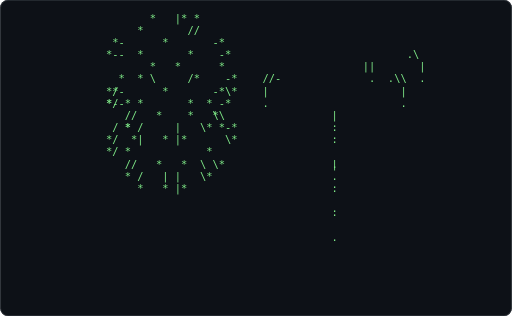
t = 0.00 s
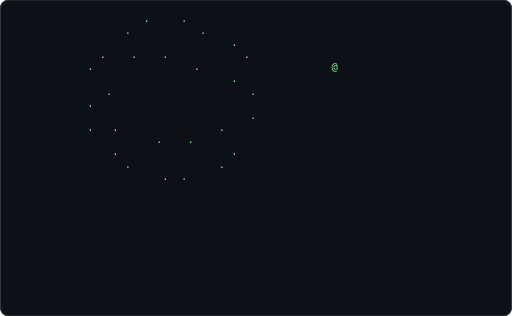
t = 0.61 s
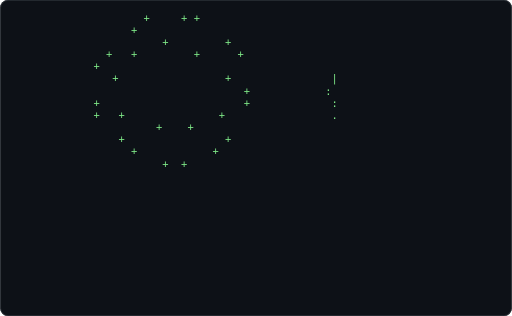
t = 1.21 s
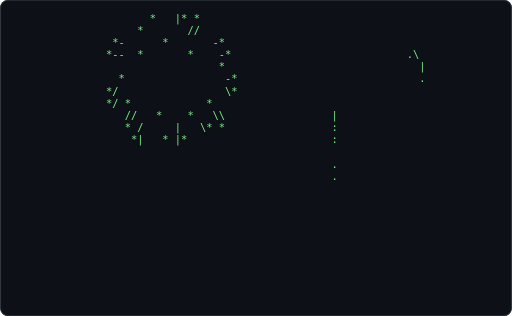
t = 1.82 s
t = 2.43 s: frame unchanged from t = 0.61 s, image omitted
t = 3.04 s: frame unchanged from t = 1.21 s, image omitted

The animated SVG that drew these frames (rendered in a browser with its animation timeline set to each time). Animation: 1 CSS @keyframes rule; one cycle of 3.64 s, repeats indefinitely.

<svg xmlns="http://www.w3.org/2000/svg" width="680" height="420" viewBox="0 0 680 420" role="img" aria-label="Terminal playing an ASCII animation of fireworks">
<style>.f{opacity:0;animation:blink 1.860s steps(1,end) infinite}.f:first-of-type{opacity:1}@keyframes blink{0%{opacity:1}4.167%{opacity:0}100%{opacity:0}}@media (prefers-reduced-motion: reduce){.f{animation:none}.f:first-of-type{opacity:1}}text{font-family:ui-monospace,SFMono-Regular,'DejaVu Sans Mono',Menlo,Consolas,monospace;font-size:12px;white-space:pre}</style>
<rect width="680" height="420" rx="10" fill="#0d1117"/>
<rect x="0.5" y="0.5" width="679" height="419" rx="10" fill="none" stroke="#30363d"/>
<g transform="translate(73.94 16.00) scale(1.1548)">
<g class="f" style="animation-delay:-0.0000s">
<text x="0" y="11" fill="#7ee787" xml:space="preserve">
<tspan x="0" dy="0">                                                                </tspan>
<tspan x="0" dy="14">                                                                </tspan>
<tspan x="0" dy="14">                                                                </tspan>
<tspan x="0" dy="14">                                                                </tspan>
<tspan x="0" dy="14">               *   *                             ||             </tspan>
<tspan x="0" dy="14">             * \     /*          //-              .  .\\        </tspan>
<tspan x="0" dy="14">         *-      *       -*      |                     |        </tspan>
<tspan x="0" dy="14">        *--  *       *    -*     .                     .        </tspan>
<tspan x="0" dy="14">                         *                                      </tspan>
<tspan x="0" dy="14">         / *               -*                                   </tspan>
<tspan x="0" dy="14">        */                 \*                                   </tspan>
<tspan x="0" dy="14">        */ *            *                                       </tspan>
<tspan x="0" dy="14">           //   *   *  \ \*                 |                   </tspan>
<tspan x="0" dy="14">           * /   | |   \*                                       </tspan>
<tspan x="0" dy="14">             *   * |*                       :                   </tspan>
<tspan x="0" dy="14">                                                                </tspan>
<tspan x="0" dy="14">                                            :                   </tspan>
<tspan x="0" dy="14">                                                                </tspan>
<tspan x="0" dy="14">                                            .                   </tspan>
<tspan x="0" dy="14">                                                                </tspan>
<tspan x="0" dy="14">                                                                </tspan>
<tspan x="0" dy="14">                                                                </tspan>
<tspan x="0" dy="14">                                                                </tspan>
<tspan x="0" dy="14">                                                                </tspan>
</text></g>
<g class="f" style="animation-delay:-0.0775s">
<text x="0" y="11" fill="#7ee787" xml:space="preserve">
<tspan x="0" dy="0">               *   |* *                                         </tspan>
<tspan x="0" dy="14">             *       //                                         </tspan>
<tspan x="0" dy="14">         *-      *       -*                                     </tspan>
<tspan x="0" dy="14">        *--  *       *    -*                            .\      </tspan>
<tspan x="0" dy="14">                          *                               |     </tspan>
<tspan x="0" dy="14">          *                -*                             .     </tspan>
<tspan x="0" dy="14">        */                 \*                                   </tspan>
<tspan x="0" dy="14">        */ *            *                                       </tspan>
<tspan x="0" dy="14">           //   *    *   \\                 |                   </tspan>
<tspan x="0" dy="14">           * /     |   \* *                 :                   </tspan>
<tspan x="0" dy="14">            *|   * |*                       :                   </tspan>
<tspan x="0" dy="14">                                                                </tspan>
<tspan x="0" dy="14">                                            .                   </tspan>
<tspan x="0" dy="14">                                            .                   </tspan>
<tspan x="0" dy="14">                                                                </tspan>
<tspan x="0" dy="14">                                                                </tspan>
<tspan x="0" dy="14">                                                                </tspan>
<tspan x="0" dy="14">                                                                </tspan>
<tspan x="0" dy="14">                                                                </tspan>
<tspan x="0" dy="14">                                                                </tspan>
<tspan x="0" dy="14"> </tspan>
<tspan x="0" dy="14"> </tspan>
<tspan x="0" dy="14"> </tspan>
<tspan x="0" dy="14"> </tspan>
</text></g>
<g class="f" style="animation-delay:-0.1550s">
<text x="0" y="11" fill="#7ee787" xml:space="preserve">
<tspan x="0" dy="0">                                            |                   </tspan>
<tspan x="0" dy="14">               *   |* *                     |    ||             </tspan>
<tspan x="0" dy="14">            *\       //                     .     .             </tspan>
<tspan x="0" dy="14">         *-      *       -*                                     </tspan>
<tspan x="0" dy="14">        *-   *       *    -*                                    </tspan>
<tspan x="0" dy="14">                          *                                     </tspan>
<tspan x="0" dy="14">          *                -*                                   </tspan>
<tspan x="0" dy="14">       */                  \*                                   </tspan>
<tspan x="0" dy="14">        */               *                  |                   </tspan>
<tspan x="0" dy="14">           *    *    *   \\                 :                   </tspan>
<tspan x="0" dy="14">           * /          \ *                                     </tspan>
<tspan x="0" dy="14">            *|   |  |   *                   :                   </tspan>
<tspan x="0" dy="14">                 *  *                       .                   </tspan>
<tspan x="0" dy="14">                                                                </tspan>
<tspan x="0" dy="14">                                                                </tspan>
<tspan x="0" dy="14">                                                                </tspan>
<tspan x="0" dy="14">                                                                </tspan>
<tspan x="0" dy="14">                                                                </tspan>
<tspan x="0" dy="14">                                                                </tspan>
<tspan x="0" dy="14">                                                                </tspan>
<tspan x="0" dy="14">                                                                </tspan>
<tspan x="0" dy="14"> </tspan>
<tspan x="0" dy="14"> </tspan>
<tspan x="0" dy="14"> </tspan>
</text></g>
<g class="f" style="animation-delay:-0.2326s">
<text x="0" y="11" fill="#7ee787" xml:space="preserve">
<tspan x="0" dy="0">                                            |                   </tspan>
<tspan x="0" dy="14">              *\   |* *                     |                   </tspan>
<tspan x="0" dy="14">            *\        /                     .                   </tspan>
<tspan x="0" dy="14">         *-      *       -*                                     </tspan>
<tspan x="0" dy="14">        -    *       *     -*                                   </tspan>
<tspan x="0" dy="14">       *-                 *                                     </tspan>
<tspan x="0" dy="14">          *                 \*                                  </tspan>
<tspan x="0" dy="14">       */                   \                                   </tspan>
<tspan x="0" dy="14">       */                *  \*              |                   </tspan>
<tspan x="0" dy="14">           *    *        \\                                     </tspan>
<tspan x="0" dy="14">          */         *  \ *                 :                   </tspan>
<tspan x="0" dy="14">            *|   |  |   \*                  :                   </tspan>
<tspan x="0" dy="14">                 *  *                                           </tspan>
<tspan x="0" dy="14">                                            .                   </tspan>
<tspan x="0" dy="14">                                                                </tspan>
<tspan x="0" dy="14">                                                                </tspan>
<tspan x="0" dy="14">                                                                </tspan>
<tspan x="0" dy="14">                                                                </tspan>
<tspan x="0" dy="14">                                                                </tspan>
<tspan x="0" dy="14">                                                                </tspan>
<tspan x="0" dy="14">                                                                </tspan>
<tspan x="0" dy="14"> </tspan>
<tspan x="0" dy="14"> </tspan>
<tspan x="0" dy="14"> </tspan>
</text></g>
<g class="f" style="animation-delay:-0.3101s">
<text x="0" y="11" fill="#7ee787" xml:space="preserve">
<tspan x="0" dy="0">              *\    * *               |.                        </tspan>
<tspan x="0" dy="14">            *\        /               .               \\        </tspan>
<tspan x="0" dy="14">         *       *        *                            |        </tspan>
<tspan x="0" dy="14">        -    *       *     -*                          .        </tspan>
<tspan x="0" dy="14">       *-                 *                                     </tspan>
<tspan x="0" dy="14">          *                 \*                                  </tspan>
<tspan x="0" dy="14">       */                   \                                   </tspan>
<tspan x="0" dy="14">       */                *  \*              |                   </tspan>
<tspan x="0" dy="14">           *    *         \                 :                   </tspan>
<tspan x="0" dy="14">          //         *  \ *                                     </tspan>
<tspan x="0" dy="14">          * *|   |  |   \*                  .                   </tspan>
<tspan x="0" dy="14">                 *  *                       .                   </tspan>
<tspan x="0" dy="14">                                                                </tspan>
<tspan x="0" dy="14">                                                                </tspan>
<tspan x="0" dy="14">                                                                </tspan>
<tspan x="0" dy="14">                                                                </tspan>
<tspan x="0" dy="14">                                                                </tspan>
<tspan x="0" dy="14">                                                                </tspan>
<tspan x="0" dy="14">                                                                </tspan>
<tspan x="0" dy="14">                                                                </tspan>
<tspan x="0" dy="14"> </tspan>
<tspan x="0" dy="14"> </tspan>
<tspan x="0" dy="14"> </tspan>
<tspan x="0" dy="14"> </tspan>
</text></g>
<g class="f" style="animation-delay:-0.3876s">
<text x="0" y="11" fill="#7ee787" xml:space="preserve">
<tspan x="0" dy="0">              +\    + +                                         </tspan>
<tspan x="0" dy="14">            +\                                                  </tspan>
<tspan x="0" dy="14">        +-       +        -+                                    </tspan>
<tspan x="0" dy="14">        -    +       +     -+  .                                </tspan>
<tspan x="0" dy="14">       +-                 +   |/                                </tspan>
<tspan x="0" dy="14">          +                 \+|                                 </tspan>
<tspan x="0" dy="14">       +                    \.              |                   </tspan>
<tspan x="0" dy="14">       //                +  \+              :                   </tspan>
<tspan x="0" dy="14">       +  +     +                                               </tspan>
<tspan x="0" dy="14">          //         +    \+                :                   </tspan>
<tspan x="0" dy="14">          + |    |  |   \+                  .                   </tspan>
<tspan x="0" dy="14">            +    +  +                                           </tspan>
<tspan x="0" dy="14">                                                                </tspan>
<tspan x="0" dy="14">                                                                </tspan>
<tspan x="0" dy="14">                                                                </tspan>
<tspan x="0" dy="14">                                                                </tspan>
<tspan x="0" dy="14">                                                                </tspan>
<tspan x="0" dy="14">                                                                </tspan>
<tspan x="0" dy="14">                                                                </tspan>
<tspan x="0" dy="14">                                                                </tspan>
<tspan x="0" dy="14"> </tspan>
<tspan x="0" dy="14"> </tspan>
<tspan x="0" dy="14"> </tspan>
<tspan x="0" dy="14"> </tspan>
</text></g>
<g class="f" style="animation-delay:-0.4651s">
<text x="0" y="11" fill="#7ee787" xml:space="preserve">
<tspan x="0" dy="0">              +     + +                                         </tspan>
<tspan x="0" dy="14">            +                                                   </tspan>
<tspan x="0" dy="14">        +        +         +                                    </tspan>
<tspan x="0" dy="14">             +       +      +                                   </tspan>
<tspan x="0" dy="14">       +                   +                                    </tspan>
<tspan x="0" dy="14">         +                                                      </tspan>
<tspan x="0" dy="14">      +                      +              |                   </tspan>
<tspan x="0" dy="14">                         +   +              :                   </tspan>
<tspan x="0" dy="14">       +  +     +                           :                   </tspan>
<tspan x="0" dy="14">                     +     +                                    </tspan>
<tspan x="0" dy="14">          +              +                  .                   </tspan>
<tspan x="0" dy="14">            +    +  +                                           </tspan>
<tspan x="0" dy="14">                                                                </tspan>
<tspan x="0" dy="14">                                                                </tspan>
<tspan x="0" dy="14">                                                                </tspan>
<tspan x="0" dy="14">                                                                </tspan>
<tspan x="0" dy="14">                                                                </tspan>
<tspan x="0" dy="14">                                                                </tspan>
<tspan x="0" dy="14">                                                                </tspan>
<tspan x="0" dy="14">                                                                </tspan>
<tspan x="0" dy="14"> </tspan>
<tspan x="0" dy="14"> </tspan>
<tspan x="0" dy="14"> </tspan>
<tspan x="0" dy="14"> </tspan>
</text></g>
<g class="f" style="animation-delay:-0.5426s">
<text x="0" y="11" fill="#7ee787" xml:space="preserve">
<tspan x="0" dy="0">              +     + +                                         </tspan>
<tspan x="0" dy="14">            +                                                   </tspan>
<tspan x="0" dy="14">                 +         +                                    </tspan>
<tspan x="0" dy="14">        +   +        +       +                                  </tspan>
<tspan x="0" dy="14">       +                                                        </tspan>
<tspan x="0" dy="14">         +                 +                                    </tspan>
<tspan x="0" dy="14">      +                       +            :|                   </tspan>
<tspan x="0" dy="14">                              +             :                   </tspan>
<tspan x="0" dy="14">      +   +              +                                      </tspan>
<tspan x="0" dy="14">                +    +     +                .                   </tspan>
<tspan x="0" dy="14">          +              +                                      </tspan>
<tspan x="0" dy="14">            +       +                                           </tspan>
<tspan x="0" dy="14">                 +                                              </tspan>
<tspan x="0" dy="14">                                                                </tspan>
<tspan x="0" dy="14">                                                                </tspan>
<tspan x="0" dy="14">                                                                </tspan>
<tspan x="0" dy="14">                                                                </tspan>
<tspan x="0" dy="14">                                                                </tspan>
<tspan x="0" dy="14">                                                                </tspan>
<tspan x="0" dy="14">                                                                </tspan>
<tspan x="0" dy="14"> </tspan>
<tspan x="0" dy="14"> </tspan>
<tspan x="0" dy="14"> </tspan>
<tspan x="0" dy="14"> </tspan>
</text></g>
<g class="f" style="animation-delay:-0.6202s">
<text x="0" y="11" fill="#7ee787" xml:space="preserve">
<tspan x="0" dy="0">              +     + +                                         </tspan>
<tspan x="0" dy="14">            +                                                   </tspan>
<tspan x="0" dy="14">                 +         +                                    </tspan>
<tspan x="0" dy="14">        +   +        +       +                                  </tspan>
<tspan x="0" dy="14">      +                                                         </tspan>
<tspan x="0" dy="14">         +                 +                |                   </tspan>
<tspan x="0" dy="14">      +                       +             :                   </tspan>
<tspan x="0" dy="14">                              +            :                    </tspan>
<tspan x="0" dy="14">      +   +               +                 .                   </tspan>
<tspan x="0" dy="14">                +    +                                          </tspan>
<tspan x="0" dy="14">          +                +                                    </tspan>
<tspan x="0" dy="14">            +            +                                      </tspan>
<tspan x="0" dy="14">                 +  +                                           </tspan>
<tspan x="0" dy="14">                                                                </tspan>
<tspan x="0" dy="14">                                                                </tspan>
<tspan x="0" dy="14">                                                                </tspan>
<tspan x="0" dy="14">                                                                </tspan>
<tspan x="0" dy="14">                                                                </tspan>
<tspan x="0" dy="14">                                                                </tspan>
<tspan x="0" dy="14">                                                                </tspan>
<tspan x="0" dy="14"> </tspan>
<tspan x="0" dy="14"> </tspan>
<tspan x="0" dy="14"> </tspan>
<tspan x="0" dy="14"> </tspan>
</text></g>
<g class="f" style="animation-delay:-0.6977s">
<text x="0" y="11" fill="#7ee787" xml:space="preserve">
<tspan x="0" dy="0">              +     + +                                         </tspan>
<tspan x="0" dy="14">            +                                                   </tspan>
<tspan x="0" dy="14">                 +         +                                    </tspan>
<tspan x="0" dy="14">        +   +         +      +                                  </tspan>
<tspan x="0" dy="14">      +                                                         </tspan>
<tspan x="0" dy="14">         +                 +                |                   </tspan>
<tspan x="0" dy="14">                              +            :                    </tspan>
<tspan x="0" dy="14">      +                       +             :                   </tspan>
<tspan x="0" dy="14">      +   +               +                 .                   </tspan>
<tspan x="0" dy="14">                +    +                                          </tspan>
<tspan x="0" dy="14">          +                +                                    </tspan>
<tspan x="0" dy="14">            +            +                                      </tspan>
<tspan x="0" dy="14">                 +  +                                           </tspan>
<tspan x="0" dy="14">                                                                </tspan>
<tspan x="0" dy="14">                                                                </tspan>
<tspan x="0" dy="14">                                                                </tspan>
<tspan x="0" dy="14">                                                                </tspan>
<tspan x="0" dy="14">                                                                </tspan>
<tspan x="0" dy="14">                                                                </tspan>
<tspan x="0" dy="14">                                                                </tspan>
<tspan x="0" dy="14"> </tspan>
<tspan x="0" dy="14"> </tspan>
<tspan x="0" dy="14"> </tspan>
<tspan x="0" dy="14"> </tspan>
</text></g>
<g class="f" style="animation-delay:-0.7752s">
<text x="0" y="11" fill="#7ee787" xml:space="preserve">
<tspan x="0" dy="0">              +     + +                                         </tspan>
<tspan x="0" dy="14">            +                                                   </tspan>
<tspan x="0" dy="14">                 +         +                                    </tspan>
<tspan x="0" dy="14">        +   +         +      +                                  </tspan>
<tspan x="0" dy="14">      +                                                         </tspan>
<tspan x="0" dy="14">         +                 +               :|                   </tspan>
<tspan x="0" dy="14">                              +             :                   </tspan>
<tspan x="0" dy="14">      +                       +            .                    </tspan>
<tspan x="0" dy="14">      +                   +                 .                   </tspan>
<tspan x="0" dy="14">          +     +                                               </tspan>
<tspan x="0" dy="14">         +           +     +                                    </tspan>
<tspan x="0" dy="14">           +             +                                      </tspan>
<tspan x="0" dy="14">                 +  +                                           </tspan>
<tspan x="0" dy="14">                                                                </tspan>
<tspan x="0" dy="14">                                                                </tspan>
<tspan x="0" dy="14">                                                                </tspan>
<tspan x="0" dy="14">                                                                </tspan>
<tspan x="0" dy="14">                                                                </tspan>
<tspan x="0" dy="14">                                                                </tspan>
<tspan x="0" dy="14">                                                                </tspan>
<tspan x="0" dy="14"> </tspan>
<tspan x="0" dy="14"> </tspan>
<tspan x="0" dy="14"> </tspan>
<tspan x="0" dy="14"> </tspan>
</text></g>
<g class="f" style="animation-delay:-0.8527s">
<text x="0" y="11" fill="#7ee787" xml:space="preserve">
<tspan x="0" dy="0">              +     +  +                                        </tspan>
<tspan x="0" dy="14">            +                                                   </tspan>
<tspan x="0" dy="14">                 +         +                                    </tspan>
<tspan x="0" dy="14">       +    +         +      +                                  </tspan>
<tspan x="0" dy="14">      +                                                         </tspan>
<tspan x="0" dy="14">                           +                |                   </tspan>
<tspan x="0" dy="14">         +                    +            :                    </tspan>
<tspan x="0" dy="14">      +                       +             .                   </tspan>
<tspan x="0" dy="14">      +                   +                                     </tspan>
<tspan x="0" dy="14">          +     +                                               </tspan>
<tspan x="0" dy="14">                     +     +                                    </tspan>
<tspan x="0" dy="14">         +               +                                      </tspan>
<tspan x="0" dy="14">           +     +  +                                           </tspan>
<tspan x="0" dy="14">                                                                </tspan>
<tspan x="0" dy="14">                                                                </tspan>
<tspan x="0" dy="14">                                                                </tspan>
<tspan x="0" dy="14">                                                                </tspan>
<tspan x="0" dy="14">                                                                </tspan>
<tspan x="0" dy="14">                                                                </tspan>
<tspan x="0" dy="14">                                                                </tspan>
<tspan x="0" dy="14"> </tspan>
<tspan x="0" dy="14"> </tspan>
<tspan x="0" dy="14"> </tspan>
<tspan x="0" dy="14"> </tspan>
</text></g>
<g class="f" style="animation-delay:-0.9302s">
<text x="0" y="11" fill="#7ee787" xml:space="preserve">
<tspan x="0" dy="0">              +     +  +                                        </tspan>
<tspan x="0" dy="14">           +                                                    </tspan>
<tspan x="0" dy="14">                 +          +                                   </tspan>
<tspan x="0" dy="14">       +    +         +      +                                  </tspan>
<tspan x="0" dy="14">      +                                                         </tspan>
<tspan x="0" dy="14">                           +               :|                   </tspan>
<tspan x="0" dy="14">         +                    +             :                   </tspan>
<tspan x="0" dy="14">     +                                     .                    </tspan>
<tspan x="0" dy="14">      +                   +   +                                 </tspan>
<tspan x="0" dy="14">          +     +                                               </tspan>
<tspan x="0" dy="14">                     +      +                                   </tspan>
<tspan x="0" dy="14">         +                +                                     </tspan>
<tspan x="0" dy="14">           +     +  +                                           </tspan>
<tspan x="0" dy="14">                                                                </tspan>
<tspan x="0" dy="14">                                                                </tspan>
<tspan x="0" dy="14">                                                                </tspan>
<tspan x="0" dy="14">                                                                </tspan>
<tspan x="0" dy="14">                                                                </tspan>
<tspan x="0" dy="14">                                                                </tspan>
<tspan x="0" dy="14">                                                                </tspan>
<tspan x="0" dy="14"> </tspan>
<tspan x="0" dy="14"> </tspan>
<tspan x="0" dy="14"> </tspan>
<tspan x="0" dy="14"> </tspan>
</text></g>
<g class="f" style="animation-delay:-1.0078s">
<text x="0" y="11" fill="#7ee787" xml:space="preserve">
<tspan x="0" dy="0">              +     +  +                                        </tspan>
<tspan x="0" dy="14">           +                                                    </tspan>
<tspan x="0" dy="14">                 +          +                                   </tspan>
<tspan x="0" dy="14">       +    +         +      +                                  </tspan>
<tspan x="0" dy="14">      +                                                         </tspan>
<tspan x="0" dy="14">                           +               :|                   </tspan>
<tspan x="0" dy="14">         +                    +            .                    </tspan>
<tspan x="0" dy="14">     +                                      .                   </tspan>
<tspan x="0" dy="14">      +                   +   +                                 </tspan>
<tspan x="0" dy="14">          +     +                                               </tspan>
<tspan x="0" dy="14">                     +      +                                   </tspan>
<tspan x="0" dy="14">         +                +                                     </tspan>
<tspan x="0" dy="14">           +     +  +                                           </tspan>
<tspan x="0" dy="14">                                                                </tspan>
<tspan x="0" dy="14">                                                                </tspan>
<tspan x="0" dy="14">                                                                </tspan>
<tspan x="0" dy="14">                                                                </tspan>
<tspan x="0" dy="14">                                                                </tspan>
<tspan x="0" dy="14">                                                                </tspan>
<tspan x="0" dy="14">                                                                </tspan>
<tspan x="0" dy="14"> </tspan>
<tspan x="0" dy="14"> </tspan>
<tspan x="0" dy="14"> </tspan>
<tspan x="0" dy="14"> </tspan>
</text></g>
<g class="f" style="animation-delay:-1.0853s">
<text x="0" y="11" fill="#7ee787" xml:space="preserve">
<tspan x="0" dy="0">              +     +  +                                        </tspan>
<tspan x="0" dy="14">           +                                                    </tspan>
<tspan x="0" dy="14">                 +          +                                   </tspan>
<tspan x="0" dy="14">       +    +                +                                  </tspan>
<tspan x="0" dy="14">      +               +                     |                   </tspan>
<tspan x="0" dy="14">                            +              ::                   </tspan>
<tspan x="0" dy="14">         +                     +            .                   </tspan>
<tspan x="0" dy="14">     +                                                          </tspan>
<tspan x="0" dy="14">                          +    +                                </tspan>
<tspan x="0" dy="14">     +   +      +                                               </tspan>
<tspan x="0" dy="14">                     +      +                                   </tspan>
<tspan x="0" dy="14">         +                +                                     </tspan>
<tspan x="0" dy="14">           +                                                    </tspan>
<tspan x="0" dy="14">                 +  +                                           </tspan>
<tspan x="0" dy="14">                                                                </tspan>
<tspan x="0" dy="14">                                                                </tspan>
<tspan x="0" dy="14">                                                                </tspan>
<tspan x="0" dy="14">                                                                </tspan>
<tspan x="0" dy="14">                                                                </tspan>
<tspan x="0" dy="14">                                                                </tspan>
<tspan x="0" dy="14"> </tspan>
<tspan x="0" dy="14"> </tspan>
<tspan x="0" dy="14"> </tspan>
<tspan x="0" dy="14"> </tspan>
</text></g>
<g class="f" style="animation-delay:-1.1628s">
<text x="0" y="11" fill="#7ee787" xml:space="preserve">
<tspan x="0" dy="0">              .     .  .                                        </tspan>
<tspan x="0" dy="14">           .                                                    </tspan>
<tspan x="0" dy="14">                            .                                   </tspan>
<tspan x="0" dy="14">       .    .    .            .                                 </tspan>
<tspan x="0" dy="14">      .               .                     |                   </tspan>
<tspan x="0" dy="14">                            .              ::                   </tspan>
<tspan x="0" dy="14">         .                     .           .                    </tspan>
<tspan x="0" dy="14">     .                                                          </tspan>
<tspan x="0" dy="14">                          .    .                                </tspan>
<tspan x="0" dy="14">     .   .                                                      </tspan>
<tspan x="0" dy="14">                .    .      .                                   </tspan>
<tspan x="0" dy="14">         .                                                      </tspan>
<tspan x="0" dy="14">           .              .                                     </tspan>
<tspan x="0" dy="14">                 .  .                                           </tspan>
<tspan x="0" dy="14">                                                                </tspan>
<tspan x="0" dy="14">                                                                </tspan>
<tspan x="0" dy="14">                                                                </tspan>
<tspan x="0" dy="14">                                                                </tspan>
<tspan x="0" dy="14">                                                                </tspan>
<tspan x="0" dy="14">                                                                </tspan>
<tspan x="0" dy="14"> </tspan>
<tspan x="0" dy="14"> </tspan>
<tspan x="0" dy="14"> </tspan>
<tspan x="0" dy="14"> </tspan>
</text></g>
<g class="f" style="animation-delay:-1.2403s">
<text x="0" y="11" fill="#7ee787" xml:space="preserve">
<tspan x="0" dy="0">              .     .                                           </tspan>
<tspan x="0" dy="14">           .           .                                        </tspan>
<tspan x="0" dy="14">                            .                                   </tspan>
<tspan x="0" dy="14">       .    .    .            .                                 </tspan>
<tspan x="0" dy="14">     .                .                     @                   </tspan>
<tspan x="0" dy="14">                            .                                   </tspan>
<tspan x="0" dy="14">        .                      .                                </tspan>
<tspan x="0" dy="14">     .                                                          </tspan>
<tspan x="0" dy="14">                          .    .                                </tspan>
<tspan x="0" dy="14">     .   .                                                      </tspan>
<tspan x="0" dy="14">                .    .                                          </tspan>
<tspan x="0" dy="14">         .                  .                                   </tspan>
<tspan x="0" dy="14">           .              .                                     </tspan>
<tspan x="0" dy="14">                 .  .                                           </tspan>
<tspan x="0" dy="14">                                                                </tspan>
<tspan x="0" dy="14">                                                                </tspan>
<tspan x="0" dy="14">                                                                </tspan>
<tspan x="0" dy="14">                                                                </tspan>
<tspan x="0" dy="14">                                                                </tspan>
<tspan x="0" dy="14">                                                                </tspan>
<tspan x="0" dy="14"> </tspan>
<tspan x="0" dy="14"> </tspan>
<tspan x="0" dy="14"> </tspan>
<tspan x="0" dy="14"> </tspan>
</text></g>
<g class="f" style="animation-delay:-1.3178s">
<text x="0" y="11" fill="#7ee787" xml:space="preserve">
<tspan x="0" dy="0">              .     .                                           </tspan>
<tspan x="0" dy="14">           .           .                                        </tspan>
<tspan x="0" dy="14">                            .                                   </tspan>
<tspan x="0" dy="14">       .    .    .            .                                 </tspan>
<tspan x="0" dy="14">     .                .                     @                   </tspan>
<tspan x="0" dy="14">                            .                                   </tspan>
<tspan x="0" dy="14">        .                      .                                </tspan>
<tspan x="0" dy="14">     .                                                          </tspan>
<tspan x="0" dy="14">                               .                                </tspan>
<tspan x="0" dy="14">     .   .                .                                     </tspan>
<tspan x="0" dy="14">                .    .                                          </tspan>
<tspan x="0" dy="14">         .                  .                                   </tspan>
<tspan x="0" dy="14">           .              .                                     </tspan>
<tspan x="0" dy="14">                 .  .                                           </tspan>
<tspan x="0" dy="14">                                                                </tspan>
<tspan x="0" dy="14">                                                                </tspan>
<tspan x="0" dy="14">                                                                </tspan>
<tspan x="0" dy="14">                                                                </tspan>
<tspan x="0" dy="14">                                                                </tspan>
<tspan x="0" dy="14">                                                                </tspan>
<tspan x="0" dy="14"> </tspan>
<tspan x="0" dy="14"> </tspan>
<tspan x="0" dy="14"> </tspan>
<tspan x="0" dy="14"> </tspan>
</text></g>
<g class="f" style="animation-delay:-1.3953s">
<text x="0" y="11" fill="#7ee787" xml:space="preserve">
<tspan x="0" dy="0">              .     .                                           </tspan>
<tspan x="0" dy="14">           .           .                                        </tspan>
<tspan x="0" dy="14">                            .                                   </tspan>
<tspan x="0" dy="14">       .         .                                              </tspan>
<tspan x="0" dy="14">     .      .         .       .             *                   </tspan>
<tspan x="0" dy="14">                            .                                   </tspan>
<tspan x="0" dy="14">        .                                                       </tspan>
<tspan x="0" dy="14">     .                         .                                </tspan>
<tspan x="0" dy="14">                               .                                </tspan>
<tspan x="0" dy="14">     .   .                .                                     </tspan>
<tspan x="0" dy="14">                .                                               </tspan>
<tspan x="0" dy="14">         .           .      .                                   </tspan>
<tspan x="0" dy="14">                          .                                     </tspan>
<tspan x="0" dy="14">           .     .  .                                           </tspan>
<tspan x="0" dy="14">                                                                </tspan>
<tspan x="0" dy="14">                                                                </tspan>
<tspan x="0" dy="14">                                                                </tspan>
<tspan x="0" dy="14">                                                                </tspan>
<tspan x="0" dy="14">                                                                </tspan>
<tspan x="0" dy="14">                                                                </tspan>
<tspan x="0" dy="14"> </tspan>
<tspan x="0" dy="14"> </tspan>
<tspan x="0" dy="14"> </tspan>
<tspan x="0" dy="14"> </tspan>
</text></g>
<g class="f" style="animation-delay:-1.4729s">
<text x="0" y="11" fill="#7ee787" xml:space="preserve">
<tspan x="0" dy="0">              .     .                                           </tspan>
<tspan x="0" dy="14">           .           .                                        </tspan>
<tspan x="0" dy="14">                            .                                   </tspan>
<tspan x="0" dy="14">       .         .                        ****                  </tspan>
<tspan x="0" dy="14">     .      .         .       .          *-\*-*                 </tspan>
<tspan x="0" dy="14">                            .            */||-*                 </tspan>
<tspan x="0" dy="14">        .                                 ****                  </tspan>
<tspan x="0" dy="14">                               .                                </tspan>
<tspan x="0" dy="14">     .                         .                                </tspan>
<tspan x="0" dy="14">     .                    .                                     </tspan>
<tspan x="0" dy="14">         .      .                                               </tspan>
<tspan x="0" dy="14">                     .      .                                   </tspan>
<tspan x="0" dy="14">         .                .                                     </tspan>
<tspan x="0" dy="14">           .     .  .                                           </tspan>
<tspan x="0" dy="14">                                                                </tspan>
<tspan x="0" dy="14">                                                                </tspan>
<tspan x="0" dy="14">                                                                </tspan>
<tspan x="0" dy="14">                                                                </tspan>
<tspan x="0" dy="14">                                                                </tspan>
<tspan x="0" dy="14">                                                                </tspan>
<tspan x="0" dy="14"> </tspan>
<tspan x="0" dy="14"> </tspan>
<tspan x="0" dy="14"> </tspan>
<tspan x="0" dy="14"> </tspan>
</text></g>
<g class="f" style="animation-delay:-1.5504s">
<text x="0" y="11" fill="#7ee787" xml:space="preserve">
<tspan x="0" dy="0">              .     .                                           </tspan>
<tspan x="0" dy="14">                       .                                        </tspan>
<tspan x="0" dy="14">                            .                                   </tspan>
<tspan x="0" dy="14">       .         .                       **\***                 </tspan>
<tspan x="0" dy="14">            .         .       .         *-. ..-*                </tspan>
<tspan x="0" dy="14">     .                                  *//..\-*                </tspan>
<tspan x="0" dy="14">        .                   .            */***                  </tspan>
<tspan x="0" dy="14">                               .                                </tspan>
<tspan x="0" dy="14">     .                         .                                </tspan>
<tspan x="0" dy="14">     .                    .                                     </tspan>
<tspan x="0" dy="14">         .      .                                               </tspan>
<tspan x="0" dy="14">                     .      .                                   </tspan>
<tspan x="0" dy="14">         .                .                                     </tspan>
<tspan x="0" dy="14">           .     .  .                                           </tspan>
<tspan x="0" dy="14">                                                                </tspan>
<tspan x="0" dy="14">                                                                </tspan>
<tspan x="0" dy="14">                                                                </tspan>
<tspan x="0" dy="14">                                                                </tspan>
<tspan x="0" dy="14">                                                                </tspan>
<tspan x="0" dy="14">                                                                </tspan>
<tspan x="0" dy="14"> </tspan>
<tspan x="0" dy="14"> </tspan>
<tspan x="0" dy="14"> </tspan>
<tspan x="0" dy="14"> </tspan>
</text></g>
<g class="f" style="animation-delay:-1.6279s">
<text x="0" y="11" fill="#7ee787" xml:space="preserve">
<tspan x="0" dy="0">              .     .                                           </tspan>
<tspan x="0" dy="14">           .           .                                        </tspan>
<tspan x="0" dy="14">                            .               *                   </tspan>
<tspan x="0" dy="14">       .         .                       **\|*/*                </tspan>
<tspan x="0" dy="14">            .         .       .         *.   .--*               </tspan>
<tspan x="0" dy="14">     .                                 **/ . .--*               </tspan>
<tspan x="0" dy="14">        .                                *|||\**                </tspan>
<tspan x="0" dy="14">                               .          * *                   </tspan>
<tspan x="0" dy="14">     .                         .                                </tspan>
<tspan x="0" dy="14">     .                    .                                     </tspan>
<tspan x="0" dy="14">         .      .                                               </tspan>
<tspan x="0" dy="14">                     .      .                                   </tspan>
<tspan x="0" dy="14">         .                .                                     </tspan>
<tspan x="0" dy="14">                    .                                           </tspan>
<tspan x="0" dy="14">                                                                </tspan>
<tspan x="0" dy="14">                                                                </tspan>
<tspan x="0" dy="14">                                                                </tspan>
<tspan x="0" dy="14">                                                                </tspan>
<tspan x="0" dy="14">                                                                </tspan>
<tspan x="0" dy="14">                                                                </tspan>
<tspan x="0" dy="14"> </tspan>
<tspan x="0" dy="14"> </tspan>
<tspan x="0" dy="14"> </tspan>
<tspan x="0" dy="14"> </tspan>
</text></g>
<g class="f" style="animation-delay:-1.7054s">
<text x="0" y="11" fill="#7ee787" xml:space="preserve">
<tspan x="0" dy="0">              .     .                                           </tspan>
<tspan x="0" dy="14">           .           .                                        </tspan>
<tspan x="0" dy="14">                                          * * *                 </tspan>
<tspan x="0" dy="14">                 .          .           *\\ |//*                </tspan>
<tspan x="0" dy="14">            .         .       .        *-..  . -*               </tspan>
<tspan x="0" dy="14">     .                                 *//.. .\-*               </tspan>
<tspan x="0" dy="14">        .                   .          **/|||\\\*               </tspan>
<tspan x="0" dy="14">                               .          * * *                 </tspan>
<tspan x="0" dy="14">                                                                </tspan>
<tspan x="0" dy="14">     .                    .                                     </tspan>
<tspan x="0" dy="14">         .      .                                               </tspan>
<tspan x="0" dy="14">                     .      .                                   </tspan>
<tspan x="0" dy="14">         .                .                                     </tspan>
<tspan x="0" dy="14">           .                                                    </tspan>
<tspan x="0" dy="14">                 .  .                                           </tspan>
<tspan x="0" dy="14">                                                                </tspan>
<tspan x="0" dy="14">                                                                </tspan>
<tspan x="0" dy="14">                                                                </tspan>
<tspan x="0" dy="14">                                                                </tspan>
<tspan x="0" dy="14">                                                                </tspan>
<tspan x="0" dy="14"> </tspan>
<tspan x="0" dy="14"> </tspan>
<tspan x="0" dy="14"> </tspan>
<tspan x="0" dy="14"> </tspan>
</text></g>
<g class="f" style="animation-delay:-1.7829s">
<text x="0" y="11" fill="#7ee787" xml:space="preserve">
<tspan x="0" dy="0">              .                                                 </tspan>
<tspan x="0" dy="14">                       .                                        </tspan>
<tspan x="0" dy="14">                                          * * *                 </tspan>
<tspan x="0" dy="14">       .         .          .           *\\ |///*               </tspan>
<tspan x="0" dy="14">            .         .               *--..   .--*              </tspan>
<tspan x="0" dy="14">                                      *-/.    .--*              </tspan>
<tspan x="0" dy="14">                            .          *//|||.\\*               </tspan>
<tspan x="0" dy="14">        .                      .        * * * \*                </tspan>
<tspan x="0" dy="14">    .                                                           </tspan>
<tspan x="0" dy="14">                           .   .                                </tspan>
<tspan x="0" dy="14">     .   .      .                                               </tspan>
<tspan x="0" dy="14">                     .      .                                   </tspan>
<tspan x="0" dy="14">         .                                                      </tspan>
<tspan x="0" dy="14">           .              .                                     </tspan>
<tspan x="0" dy="14">                 .  .                                           </tspan>
<tspan x="0" dy="14">                                                                </tspan>
<tspan x="0" dy="14">                                                                </tspan>
<tspan x="0" dy="14">                                                                </tspan>
<tspan x="0" dy="14">                                                                </tspan>
<tspan x="0" dy="14">                                                                </tspan>
<tspan x="0" dy="14"> </tspan>
<tspan x="0" dy="14"> </tspan>
<tspan x="0" dy="14"> </tspan>
<tspan x="0" dy="14"> </tspan>
</text></g>
</g>
</svg>
